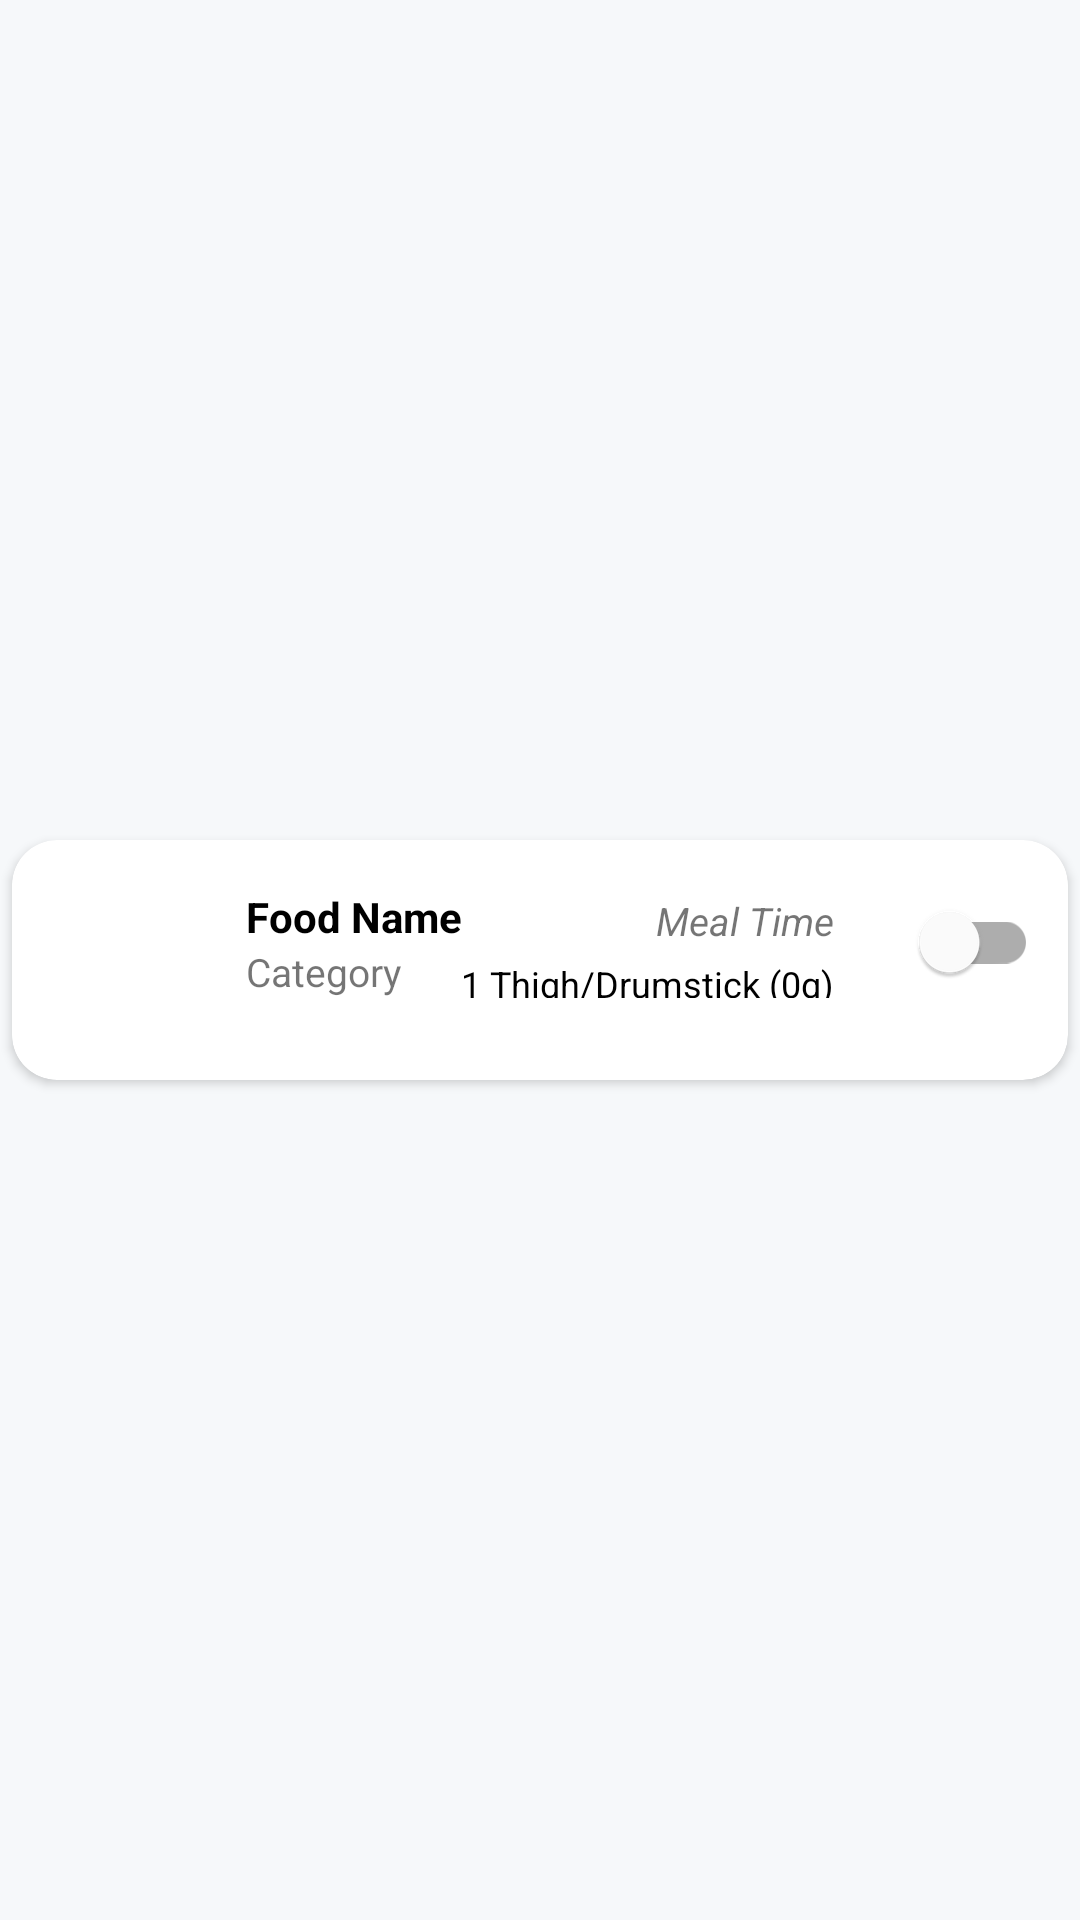

Android layout source for this screen:
<!-- AndroidManifest.xml: application theme Theme.NutriEye -->
<!-- res/layout/item.xml -->
<?xml version="1.0" encoding="utf-8"?>
<androidx.constraintlayout.widget.ConstraintLayout xmlns:android="http://schemas.android.com/apk/res/android"
    xmlns:app="http://schemas.android.com/apk/res-auto"
    xmlns:tools="http://schemas.android.com/tools"
    android:layout_width="match_parent"
    android:layout_height="wrap_content"
    android:background="@color/mainbg">

    <androidx.cardview.widget.CardView
        android:layout_width="match_parent"
        android:layout_height="wrap_content"
        android:layout_margin="4dp"
        app:cardCornerRadius="15dp"
        app:layout_constraintBottom_toBottomOf="parent"
        app:layout_constraintEnd_toEndOf="parent"
        app:layout_constraintStart_toStartOf="parent"
        app:layout_constraintTop_toTopOf="parent">

        <RelativeLayout
            android:layout_width="match_parent"
            android:layout_height="wrap_content"
            android:layout_margin="10dp">

            <ImageView
                android:id="@+id/mealPhoto"
                android:layout_width="60dp"
                android:layout_height="60dp"
                android:layout_alignParentStart="true"
                android:adjustViewBounds="true"
                android:scaleType="centerCrop" />

            <TextView
                android:id="@+id/mealName"
                android:layout_width="wrap_content"
                android:layout_height="wrap_content"
                android:layout_marginStart="8dp"
                android:layout_marginTop="6dp"
                android:layout_toRightOf="@id/mealPhoto"
                android:text="Food Name"
                android:textColor="@color/black"
                android:textSize="14sp"
                android:textStyle="bold" />

            <TextView
                android:id="@+id/mealCategory"
                android:layout_width="wrap_content"
                android:layout_height="wrap_content"
                android:layout_below="@id/mealName"
                android:layout_marginStart="8dp"
                android:layout_toEndOf="@id/mealPhoto"
                android:text="Category"
                android:textSize="13sp" />

            <TextView
                android:id="@+id/mealTime"
                android:layout_width="wrap_content"
                android:layout_height="wrap_content"
                android:layout_alignTop="@+id/mealName"
                android:layout_marginTop="2dp"
                android:layout_marginEnd="8dp"
                android:layout_toLeftOf="@id/foodIndicator"
                android:text="Meal Time"
                android:textAlignment="viewEnd"
                android:textSize="13sp"
                android:textStyle="italic" />

            <com.google.android.material.switchmaterial.SwitchMaterial
                android:id="@+id/foodIndicator"
                android:layout_width="60dp"
                android:layout_height="wrap_content"
                android:layout_alignParentEnd="true"
                android:background="@android:color/transparent"
                android:clickable="false"
                android:focusable="false"
                android:focusableInTouchMode="false" />

            <TextView
                android:id="@+id/mealServingSize"
                android:layout_width="wrap_content"
                android:layout_height="wrap_content"
                android:layout_below="@id/mealTime"
                android:layout_alignEnd="@+id/mealTime"
                android:layout_alignBottom="@+id/mealCategory"
                android:layout_marginTop="4dp"
                android:layout_marginEnd="0dp"
                android:text="1 Thigh/Drumstick (0g)"
                android:textAlignment="viewEnd"
                android:textColor="@color/black"
                android:textSize="12sp" />


        </RelativeLayout>


    </androidx.cardview.widget.CardView>


</androidx.constraintlayout.widget.ConstraintLayout>
<!-- resources referenced by this layout -->
<resources>
  <color name="black">#FF000000</color>
  <color name="mainbg">#80EEF2F5</color>
  <style name="Theme.NutriEye" parent="Theme.MaterialComponents.Light.DarkActionBar">
          
          <item name="colorPrimary">@color/green</item>
          <item name="colorPrimaryVariant">@color/green</item>
          <item name="colorOnPrimary">@color/white</item>
          
          <item name="colorSecondary">@color/green</item>
          <item name="colorSecondaryVariant">@color/light_coral</item>
          <item name="colorOnSecondary">@color/black</item>
          
          <item name="android:statusBarColor">@color/green</item>
          
      </style>
  <color name="green">#8EBE26</color>
  <color name="white">#FFFFFFFF</color>
  <color name="light_coral">#F4B187</color>
</resources>
